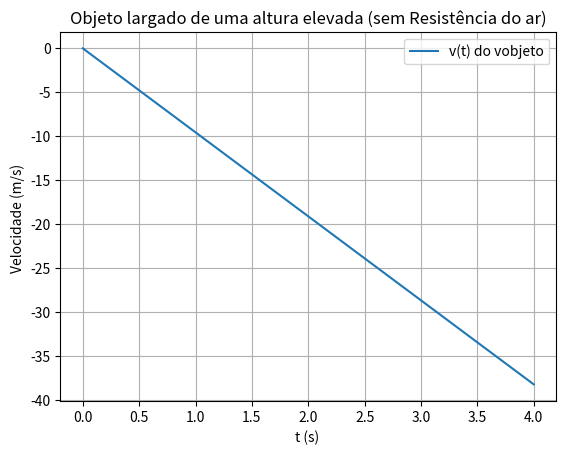

Recreate this plot in Python.
#!/usr/bin/env python3
# -*- coding: utf-8 -*-
"""
Created on Thu Mar 31 17:17:00 2022

[redacted]
"""

import numpy as np
import matplotlib.pyplot as plt


#aceleração gravítica
g =-9.8
#tempo inicial e tempo final
t0= 0
tf =4
# dt incremento do tempo e n número de intervalos
dt = 0.1

#velocidade inicial
v0 =0
n =int( (tf -t0) / dt)

#vetor velcoidade (empty e não zeros para não alterar muito o resultado, e é fácil de ver se estiver mal)
v = np.empty(n)

#Introduzir v0 no vetor velocidade
v[0]= v0

#vetor tempo (ver se é n ou n+1 por causa do último número)
t = np.linspace(0, 4, n)

#Preencher o vetor v
for i in range(n-1):
    #v0 aqui é  a velocidade inicial desde o último ponto
    # v = v0 + a * t
    v[i+1]= v[i] +g *dt

y = g*t + v0 

#Calcular a velocidade no instante pretendido (t=3s)
for i in range(n-1):
    if ((t[i] > (3-dt) and t[i+1] < (3+dt))):
        print('dt, t, vy = ', dt, t[i+1], v[i+1])
        
plt.plot(t,v, label= "v(t) do vobjeto")
plt.xlabel("t (s) ")
plt.ylabel("Velocidade (m/s) ")
plt.title("Objeto largado de uma altura elevada (sem Resistência do ar)")
plt.grid()
plt.legend()

print("")
print("2.3.a - A aceleração é a derivada da velocidade")
